The GitHub repository UtrechtUniversity/insects contains a labelled image folder "dataset" with 26 categories: ant, bee, bee apis, bee bombus, beetle, beetle coccinellidae, beetle oedemeridae, bug, bug graphosoma, fly, fly empididae, fly sarcophagidae, fly small, hfly episyr, hfly eristal, hfly eupeo, hfly myathr, hfly sphaero, hoverfly syrphus, lepi, background non-insect, bird non-insect, dirt non-insect, shadow non-insect, scorpionfly, wasp. Examples follow, each with its label.

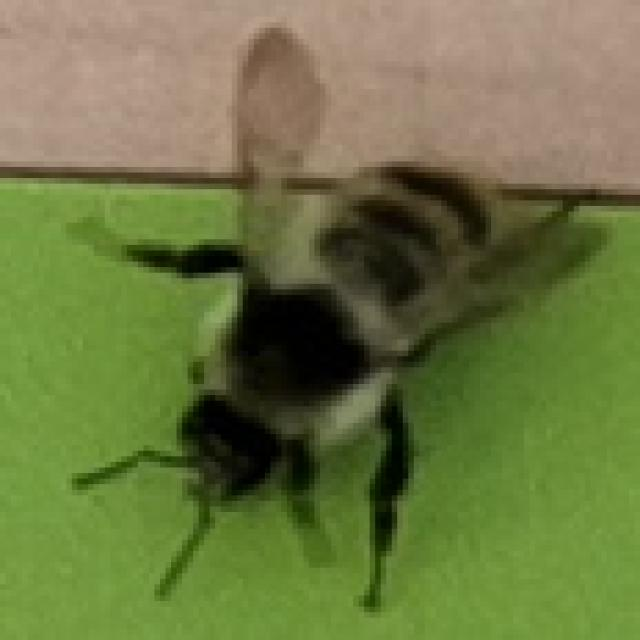
Label: bee bombus

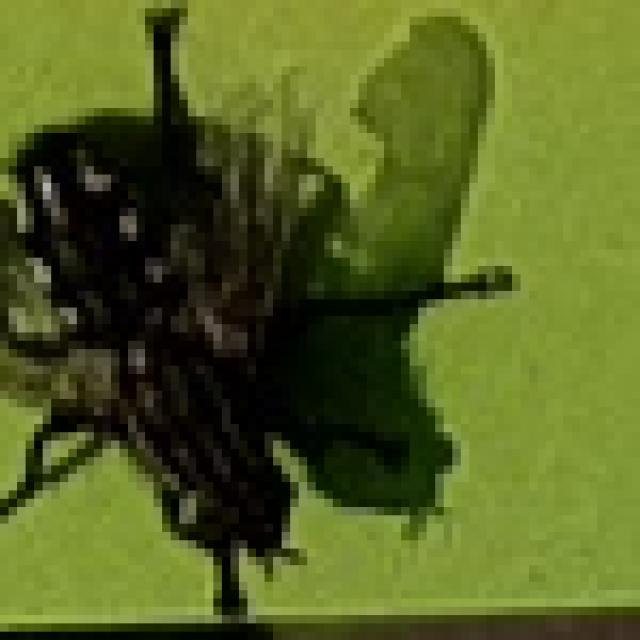
Label: fly sarcophagidae

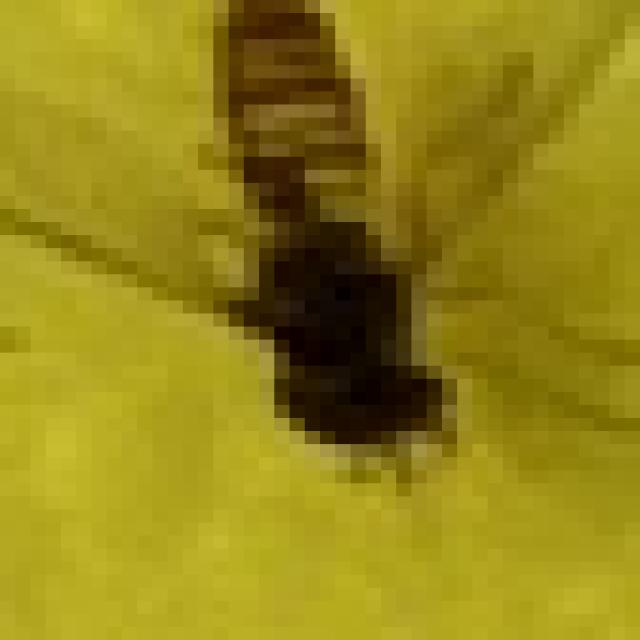
Label: hfly episyr

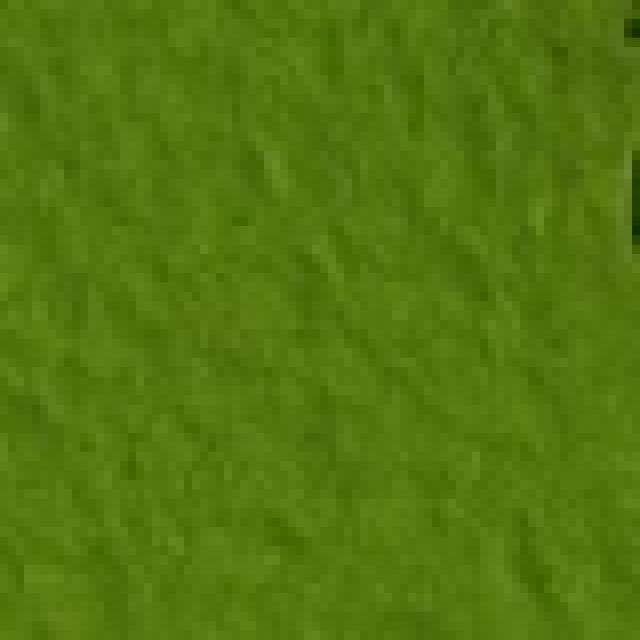
Label: background non-insect

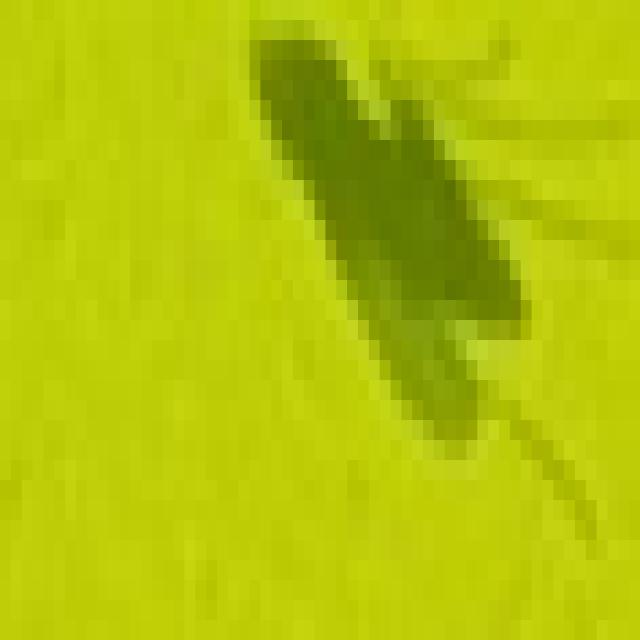
Label: shadow non-insect

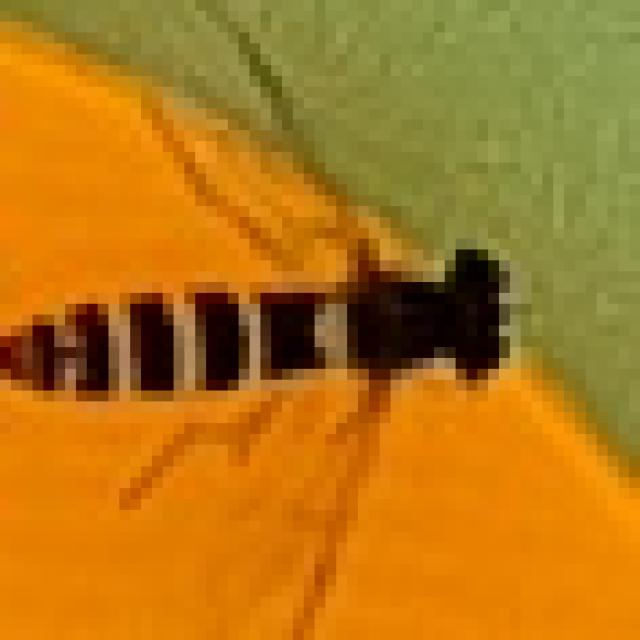
Label: hfly sphaero
